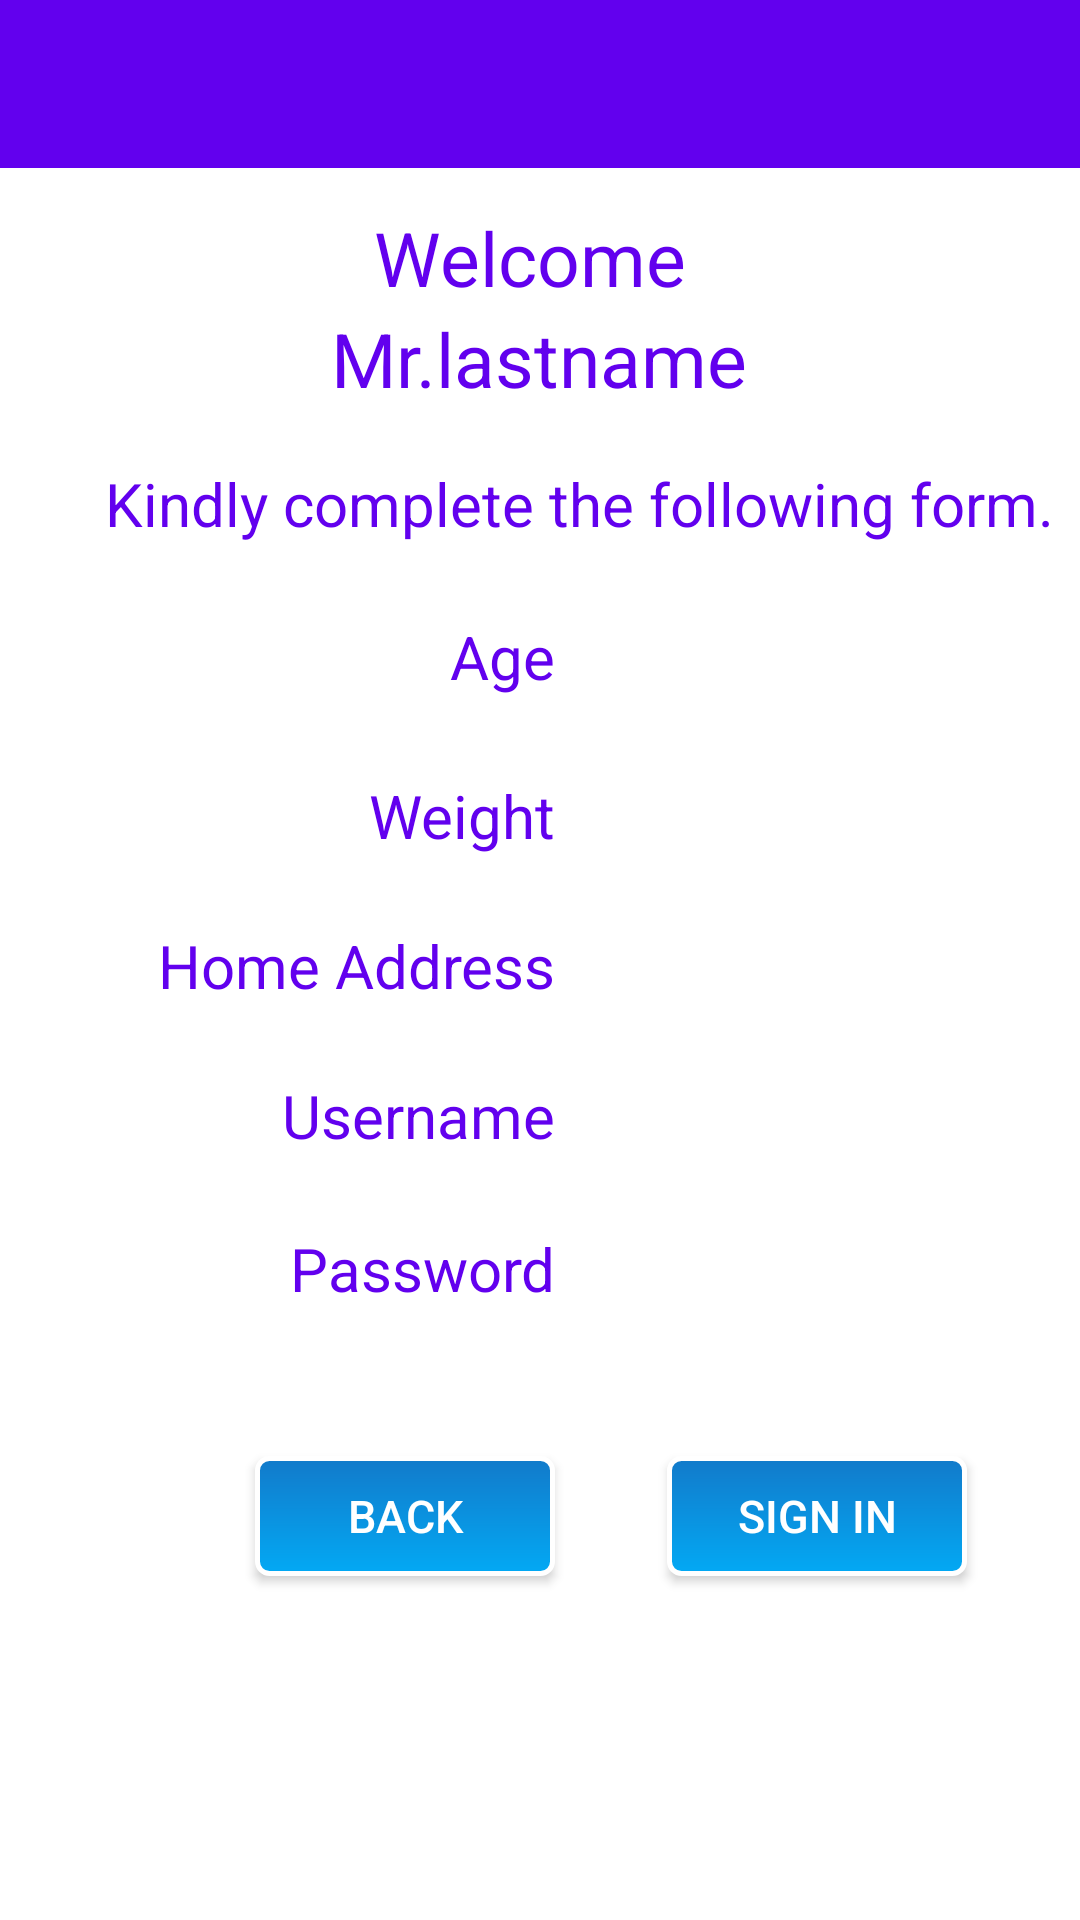

Reconstruct the res/layout file that produces this screen, plus the resources it refers to.
<!-- AndroidManifest.xml: application theme NoActionBarTheme -->
<!-- res/layout/patient_registration.xml -->
<?xml version="1.0" encoding="utf-8"?>
<LinearLayout
    android:background="@android:color/white"
    android:orientation="vertical"
    android:layout_height="match_parent"
    android:layout_width="match_parent"
    xmlns:android="http://schemas.android.com/apk/res/android">


    <Toolbar
        android:id="@+id/patient_reg_toolbar"
        android:background="@color/colorPrimary"
        android:layout_alignParentTop="true"
        android:theme="@style/ToolbarTheme"
        android:layout_width="match_parent"
        android:layout_height="?attr/actionBarSize">

    </Toolbar>

    <ProgressBar
        android:visibility="gone"
        android:layout_gravity="center"
        android:id="@+id/patient_registration_progress_banr"
        android:layout_width="wrap_content"
        android:layout_height="wrap_content" />

    <RelativeLayout
        android:layout_width="match_parent"
        android:layout_height="match_parent"
        android:background="@color/white">


        <EditText
            android:layout_width="150dp"
            android:layout_height="30dp"
            android:background="@color/white"
            android:inputType="textMultiLine"
            android:ems="10"
            android:id="@+id/home"
            android:textColor="@color/colorPrimary"
            android:layout_alignTop="@+id/textView10"
            android:layout_alignEnd="@+id/textView15" />

        <TextView
            android:text="Welcome "
            android:textSize="25dp"
            android:id="@+id/textView12"
            android:layout_width="wrap_content"
            android:layout_alignParentTop="true"
            android:layout_centerHorizontal="true"
            android:layout_marginTop="13dp"
            android:textAlignment="center"
            android:layout_height="wrap_content"
            android:textColor="@color/colorPrimary" />



        <TextView
            android:text=" Kindly complete the following form."
            android:textSize="20dp"
            android:id="@+id/textView15"
            android:layout_width="wrap_content"
            android:layout_height="wrap_content"
            android:layout_marginTop="18dp"
            android:layout_below="@+id/lname_patient"
            android:layout_alignStart="@+id/textView16"
            android:textColor="@color/colorPrimary" />

        <TextView
            android:text="Mr.lastname"
            android:textSize="25dp"
            android:id="@+id/lname_patient"
            android:layout_height="wrap_content"
            android:layout_width="wrap_content"
            android:textAlignment="center"
            android:layout_below="@+id/textView12"
            android:layout_centerHorizontal="true"
            android:textColor="@color/colorPrimary" />

        <ImageView
            android:layout_height="75dp"
            android:src="@drawable/patient"
            android:id="@+id/imageView2"
            android:layout_width="75dp"
            android:layout_above="@+id/textView15"
            android:layout_toStartOf="@+id/button6" />

        <TextView
            android:text="Age"
            android:layout_height="30dp"
            android:textSize="20dp"
            android:layout_marginTop="24dp"
            android:id="@+id/textView16"
            android:layout_below="@+id/textView15"
            android:layout_alignParentStart="true"
            android:layout_marginStart="30dp"
            android:layout_width="155dp"
            android:textColor="@color/colorPrimary"
            android:textAlignment="textEnd" />

        <TextView
            android:text="Weight"
            android:textSize="20dp"
            android:layout_height="30dp"
            android:layout_marginTop="23dp"
            android:id="@+id/textView17"
            android:layout_below="@+id/textView16"
            android:layout_alignStart="@+id/textView16"
            android:layout_width="155dp"
            android:textAlignment="textEnd"
            android:textColor="@color/colorPrimary" />

        <TextView
            android:text="Home Address"
            android:textSize="20dp"
            android:layout_width="155dp"
            android:layout_height="30dp"
            android:layout_marginTop="20dp"
            android:id="@+id/textView10"
            android:textAlignment="textEnd"
            android:layout_below="@+id/textView17"
            android:layout_alignStart="@+id/textView17"
            android:textColor="@color/colorPrimary" />

        <TextView
            android:text="Username"
            android:layout_height="30dp"
            android:textSize="20dp"
            android:id="@+id/textView18"
            android:layout_width="155dp"
            android:textAlignment="textEnd"
            android:layout_below="@+id/textView10"
            android:layout_alignStart="@+id/textView10"
            android:layout_marginTop="20dp"
            android:textColor="@color/colorPrimary"
            android:layout_alignEnd="@+id/textView10" />

        <TextView
            android:text="Password"
            android:layout_height="30dp"
            android:textSize="20dp"
            android:id="@+id/textView19"
            android:layout_width="155dp"
            android:textAlignment="textEnd"
            android:layout_below="@+id/textView18"
            android:layout_alignStart="@+id/textView18"
            android:layout_marginTop="21dp"
            android:textColor="@color/colorPrimary" />


        <Button
            android:text="Back"
            android:layout_width="100dp"
            android:textSize="15dp"
            android:id="@+id/button6"
            android:background="@drawable/button_background_curved"
            android:onClick="finishPatientRegistration"
            android:layout_height="40dp"
            android:textColor="@color/white"
            android:layout_below="@+id/textView19"
            android:layout_alignEnd="@+id/textView19"
            android:layout_marginTop="46dp" />

        <Button
            android:text="Sign In"
            android:layout_width="100dp"
            android:textSize="15dp"
            android:id="@+id/button5"
            android:background="@drawable/button_background_curved"
            android:onClick="LoginPatientRegistration"
            android:layout_marginStart="21dp"
            android:layout_height="40dp"
            android:textColor="@color/white"
            android:layout_alignBottom="@+id/button6"
            android:layout_alignStart="@+id/password_patient"
            android:layout_alignTop="@+id/button6" />

        <EditText
            android:layout_width="150dp"
            android:layout_height="30dp"
            android:inputType="textPassword"
            android:background="@color/white"
            android:ems="10"
            android:id="@+id/password_patient"
            android:textColor="@color/colorPrimary"
            android:layout_alignTop="@+id/textView19"
            android:layout_alignStart="@+id/uname_patient" />

        <EditText
            android:layout_width="150dp"
            android:layout_height="30dp"
            android:inputType="number"
            android:background="@color/white"
            android:ems="10"
            android:id="@+id/age"
            android:textColor="@color/colorPrimary"
            android:layout_alignTop="@+id/textView16"
            android:layout_alignEnd="@+id/textView15" />

        <EditText
            android:layout_width="150dp"
            android:layout_height="30dp"
            android:background="@color/white"
            android:inputType="textMultiLine"
            android:ems="10"
            android:id="@+id/weight"
            android:textColor="@color/colorPrimary"
            android:layout_alignBaseline="@+id/textView17"
            android:layout_alignBottom="@+id/textView17"
            android:layout_alignStart="@+id/age" />

        <EditText
            android:layout_width="150dp"
            android:layout_height="30dp"
            android:inputType="textPersonName"
            android:background="@color/white"
            android:ems="10"
            android:id="@+id/uname_patient"
            android:textColor="@color/colorPrimary"
            android:layout_alignTop="@+id/textView18"
            android:layout_alignStart="@+id/home" />

    </RelativeLayout>

</LinearLayout>
<!-- resources referenced by this layout -->
<resources>
  <!-- drawable button_background_curved (drawable) -->
  <?xml version="1.0" encoding="utf-8"?>
  <shape xmlns:android="http://schemas.android.com/apk/res/android"
      android:shape="rectangle">
      <gradient android:startColor="#127ACA"
          android:endColor="#03A9F4"
          android:angle="270" />
      <corners android:radius="4dp" />
      <stroke android:width="5px" android:color="#fff" />
  </shape>
  <style name="ToolbarTheme" parent="Theme.AppCompat">
          <item name="android:textColor">@android:color/white</item>
          <item name="android:textColorSecondary">@android:color/white</item>
          <item name="android:actionMenuTextColor">@android:color/white</item>
          <item name="drawerArrowStyle">@style/MyDrawerArrowToggle</item>
      </style>
  <style name="NoActionBarTheme" parent="Theme.AppCompat.Light.NoActionBar">
          <item name="colorPrimary">@color/colorPrimary</item>
          <item name="colorPrimaryDark">@color/colorPrimaryDark</item>
          <item name="colorAccent">@color/colorAccent</item>
      </style>
  <style name="MyDrawerArrowToggle" parent="Widget.AppCompat.DrawerArrowToggle">
          <item name="color">@color/white</item>
      </style>
  <!-- not gathered from this repository: default colours our renderer supplied (Android Studio template values) -->
  <color name="white">#FFFFFFFF</color>
  <color name="colorPrimary">#FF6200EE</color>
  <color name="colorPrimaryDark">#FF3700B3</color>
  <color name="colorAccent">#FF03DAC5</color>
</resources>
